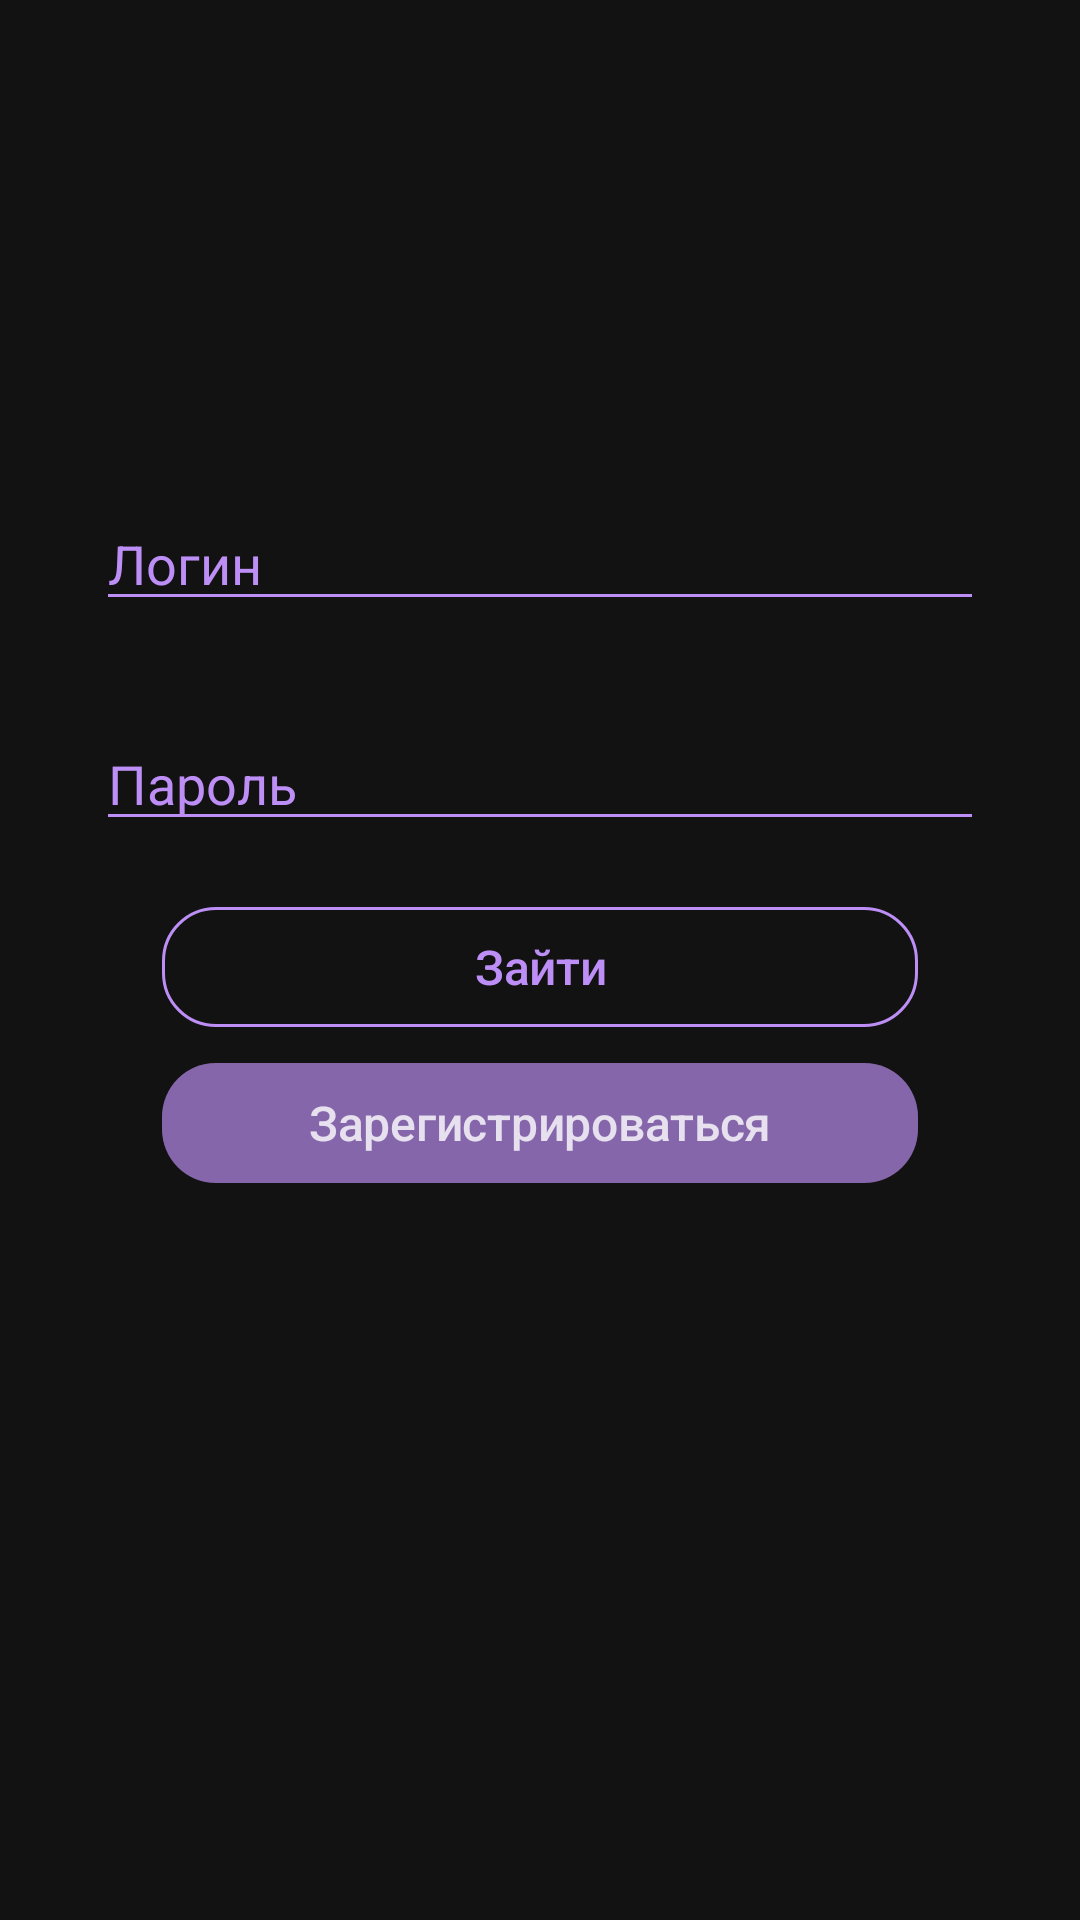

Android layout source for this screen:
<!-- AndroidManifest.xml: application theme Theme.Jule -->
<!-- res/layout/f_auth.xml -->
<?xml version="1.0" encoding="utf-8"?>
<androidx.constraintlayout.widget.ConstraintLayout
    xmlns:android="http://schemas.android.com/apk/res/android"
    android:layout_width="match_parent"
    android:layout_height="match_parent"
    xmlns:app="http://schemas.android.com/apk/res-auto">

    <com.google.android.material.progressindicator.CircularProgressIndicator
        android:id="@+id/progressBar"
        app:layout_constraintStart_toStartOf="parent"
        app:layout_constraintEnd_toEndOf="parent"
        app:layout_constraintTop_toTopOf="parent"
        android:visibility="gone"
        app:layout_constraintBottom_toBottomOf="parent"
        app:layout_constraintVertical_bias="0.13"
        android:indeterminate="true"
        android:layout_width="42dp"
        android:layout_height="42dp"/>

    <com.google.android.material.textfield.TextInputEditText
        android:id="@+id/input_login"
        android:textColorHighlight="@color/purple_200"
        android:backgroundTint="@color/purple_200"
        app:layout_constraintTop_toTopOf="parent"
        app:layout_constraintBottom_toBottomOf="parent"
        android:layout_margin="32dp"
        android:imeOptions="actionNext"
        android:maxLines="1"
        android:lines="1"
        android:textColor="@color/textColor"
        android:hint="Логин"
        android:inputType="text"
        android:textColorHint="@color/purple_200"
        app:layout_constraintVertical_bias="0.25"
        android:layout_width="match_parent"
        android:layout_height="wrap_content"/>

    <com.google.android.material.textfield.TextInputEditText
        android:id="@+id/input_password"
        android:textColorHighlight="@color/purple_200"
        android:backgroundTint="@color/purple_200"
        app:layout_constraintTop_toBottomOf="@id/input_login"
        android:layout_margin="32dp"
        android:imeOptions="actionDone"
        android:maxLines="1"
        android:lines="1"
        android:textColor="@color/textColor"
        android:hint="Пароль"
        android:inputType="text"
        android:textColorHint="@color/purple_200"
        android:layout_width="match_parent"
        android:layout_height="wrap_content"/>

    <com.google.android.material.button.MaterialButton
        android:layout_marginTop="16dp"
        app:strokeWidth="1dp"
        app:strokeColor="?attr/colorPrimary"
        android:textAllCaps="false"
        app:cornerRadius="18dp"
        android:letterSpacing="-0.005"
        android:textSize="16sp"
        android:text="Зайти"
        style="@style/Widget.MaterialComponents.Button.OutlinedButton"
        android:id="@+id/btnAuth"
        app:layout_constraintStart_toStartOf="parent"
        app:layout_constraintEnd_toEndOf="parent"
        app:layout_constraintWidth_percent="0.7"
        app:layout_constraintTop_toBottomOf="@+id/input_password"
        android:layout_width="0dp"
        android:layout_height="52dp"/>

    <com.google.android.material.button.MaterialButton
        android:clickable="true"
        android:focusable="true"
        app:strokeWidth="0dp"
        app:strokeColor="?attr/colorPrimary"
        android:textAllCaps="false"
        app:cornerRadius="18dp"
        android:letterSpacing="-0.005"
        android:textSize="16sp"
        android:textColor="#CDFFFFFF"
        android:text="Зарегистрироваться"
        android:backgroundTint="#6DBD8FF6"
        style="@style/Widget.MaterialComponents.Button.OutlinedButton"
        android:id="@+id/btnSignUp"
        app:layout_constraintStart_toStartOf="parent"
        app:layout_constraintEnd_toEndOf="parent"
        app:layout_constraintWidth_percent="0.7"
        app:layout_constraintTop_toBottomOf="@+id/btnAuth"
        android:layout_width="0dp"
        android:layout_height="52dp"/>

</androidx.constraintlayout.widget.ConstraintLayout>
<!-- resources referenced by this layout -->
<resources>
  <color name="purple_200">#BD8FF6</color>
  <color name="textColor">#141414</color>
  <style name="Theme.Jule" parent="Theme.MaterialComponents.NoActionBar">
          
          <item name="colorPrimary">@color/purple_200</item>
          <item name="colorPrimaryVariant">@color/main</item>
          <item name="colorOnPrimary">@color/main</item>
          
          <item name="colorSecondary">@color/purple_200</item>
          <item name="colorSecondaryVariant">#7B58A7</item>
          <item name="colorOnSecondary">@color/black</item>
          
          <item name="android:windowTranslucentNavigation">true</item>
          <item name="android:windowTranslucentStatus">true</item>
          
          <item name="android:statusBarColor">@android:color/transparent</item>
      </style>
  <color name="main">#B59EE1D4</color>
  <color name="black">#FF000000</color>
</resources>
